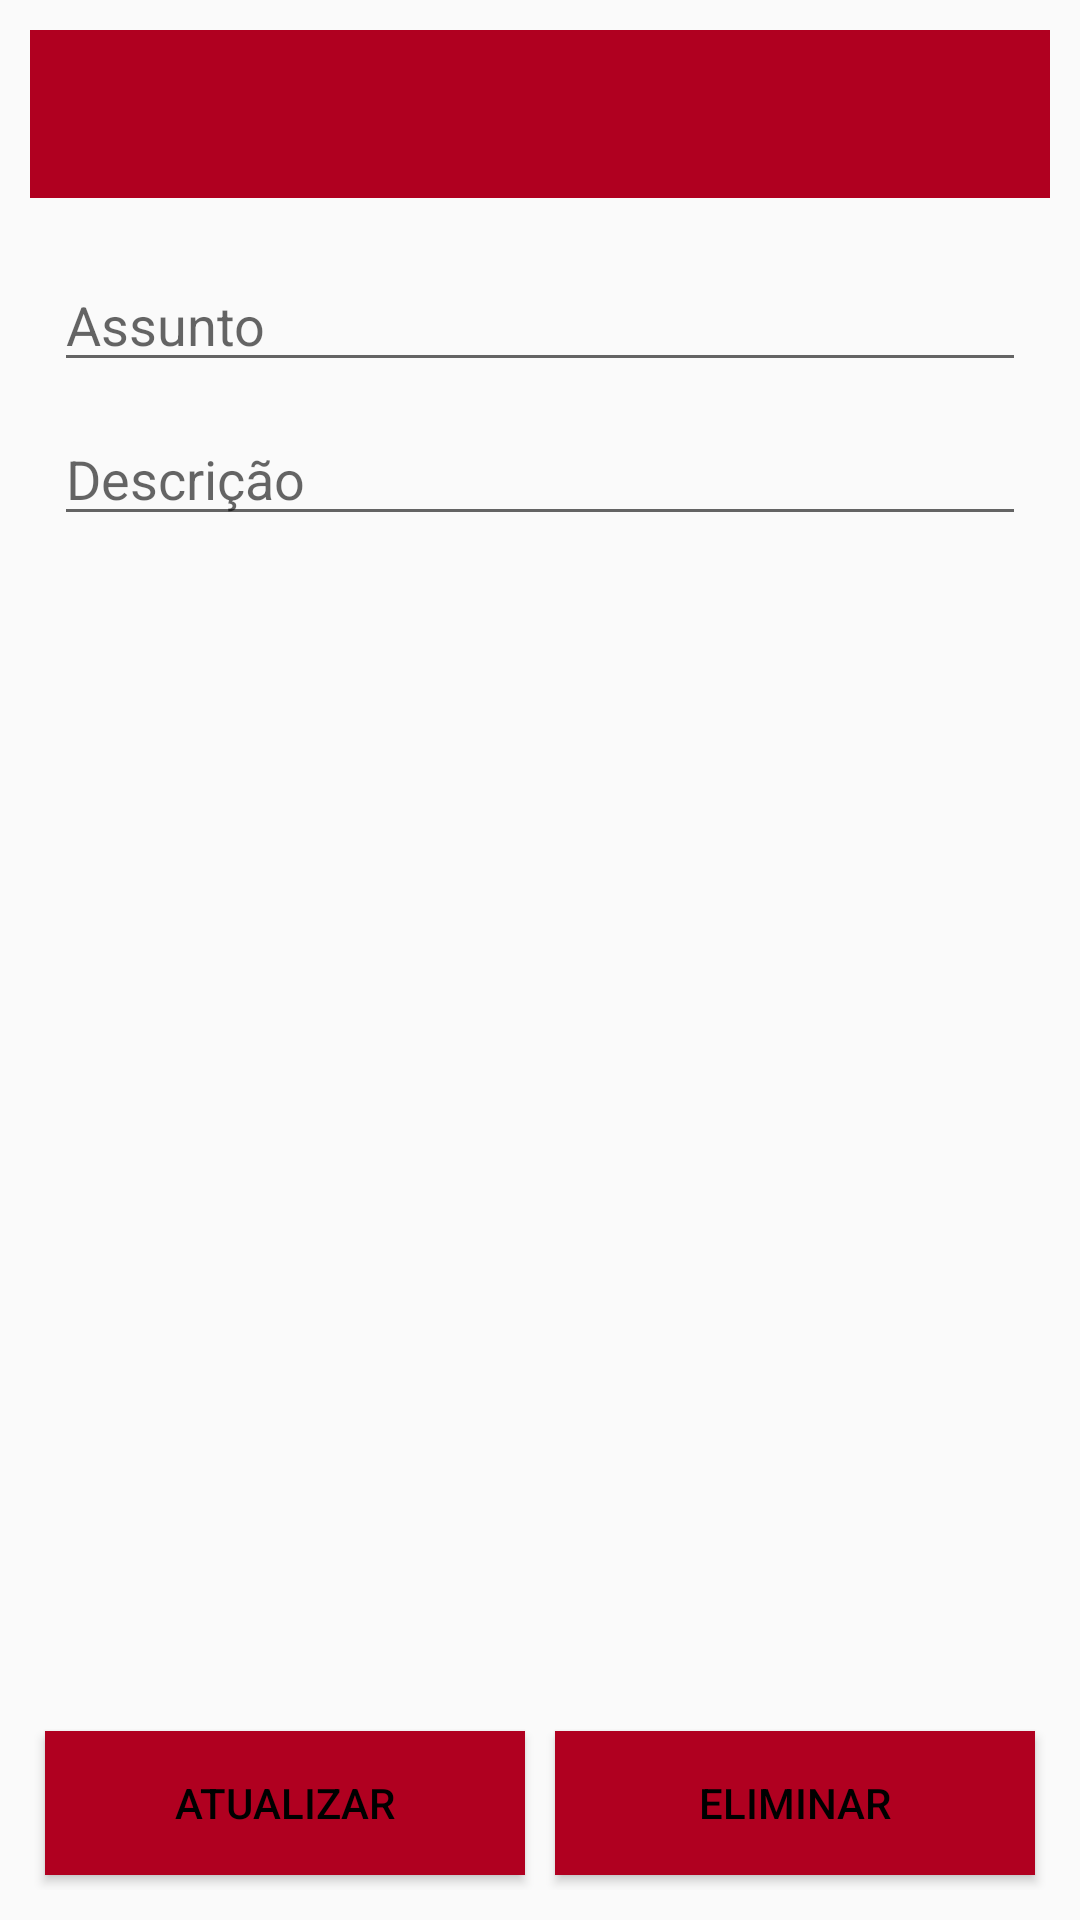

The Android layout XML behind this screen, and the referenced resources:
<!-- AndroidManifest.xml: application theme AppTheme -->
<!-- res/layout/activity_pontos.xml -->
<?xml version="1.0" encoding="utf-8"?>
<RelativeLayout xmlns:android="http://schemas.android.com/apk/res/android"
    xmlns:app="http://schemas.android.com/apk/res-auto"
    xmlns:tools="http://schemas.android.com/tools"
    android:layout_width="match_parent"
    android:layout_height="match_parent"
    android:orientation="vertical"
    android:padding="10dp">

    <include
        layout="@layout/toolbar"
        android:id="@+id/toolbar"></include>

    <ImageView
        android:id="@+id/btnBack"
        android:layout_width="wrap_content"
        android:layout_height="wrap_content"
        android:layout_marginTop="10dp"
        android:layout_marginLeft="10dp"
        app:srcCompat="@drawable/ic_arrow_back_black_24dp" />

    <EditText
        android:layout_below="@id/toolbar"
        android:id="@+id/txtTema"
        android:layout_width="match_parent"
        android:layout_height="wrap_content"
        android:layout_marginStart="8dp"
        android:layout_marginEnd="8dp"
        android:layout_marginTop="20dp"
        android:hint="@string/assunto" />


    <EditText
        android:layout_below="@+id/txtTema"
        android:id="@+id/txtDescricao"
        android:layout_width="match_parent"
        android:layout_height="wrap_content"
        android:layout_marginStart="8dp"
        android:layout_marginEnd="8dp"
        android:layout_marginTop="10dp"
        android:hint="@string/descricao" />


    <LinearLayout
        android:layout_alignParentBottom="true"
        android:layout_width="match_parent"
        android:layout_height="wrap_content"
        android:orientation="horizontal">

        <Button
            android:id="@+id/btnUpdate"
            android:layout_width="match_parent"
            android:layout_height="wrap_content"
            android:layout_margin="5dp"
            android:layout_weight="1"
            android:background="#B00020"
            android:text="@string/update"
            android:textColor="#000" />

        <Button
            android:id="@+id/btnDelete"
            android:layout_width="match_parent"
            android:layout_height="wrap_content"
            android:layout_margin="5dp"
            android:layout_weight="1"
            android:background="#B00020"
            android:text="@string/apagar"
            android:textColor="#000" />

    </LinearLayout>

</RelativeLayout>
<!-- res/layout/toolbar.xml (included above) -->
<?xml version="1.0" encoding="utf-8"?>
<androidx.appcompat.widget.Toolbar android:minHeight="?attr/actionBarSize"
    xmlns:android="http://schemas.android.com/apk/res/android"
    android:layout_width="match_parent"
    android:layout_height="wrap_content"
    app:titleTextColor="#000"
    android:theme="@style/AppThemeCustomToolbar"
    android:background="@color/colorPrimary"
    app:popupTheme="@style/AppThemeCustomMenuToolbar"
    xmlns:app="http://schemas.android.com/apk/res-auto">

</androidx.appcompat.widget.Toolbar>
<!-- resources referenced by this layout -->
<resources>
  <color name="colorPrimary">#B00020</color>
  <string name="apagar">Eliminar</string>
  <string name="assunto">Assunto</string>
  <string name="descricao">Descrição</string>
  <string name="update">Atualizar</string>
  <style name="AppThemeCustomMenuToolbar" parent="ThemeOverlay.AppCompat.Light">
          <item name="overlapAnchor">false</item>
      </style>
  <style name="AppThemeCustomToolbar" parent="ThemeOverlay.AppCompat.Dark.ActionBar">
          
          <item name="android:textSize">18sp</item>
          <item name="android:textStyle">italic</item>
          
          <item name="colorControlNormal">@android:color/white</item>
          
          <item name="actionMenuTextColor">@android:color/white</item>
      </style>
  <style name="AppTheme" parent="Theme.AppCompat.Light.DarkActionBar">
          
          <item name="colorPrimary">@color/colorPrimary</item>
  
          <item name="colorPrimaryDark">@color/colorPrimaryDark</item>
          <item name="colorAccent">@color/colorAccent</item>
      </style>
  <color name="colorPrimaryDark">#B00020</color>
  <color name="colorAccent">#D81B60</color>
</resources>
